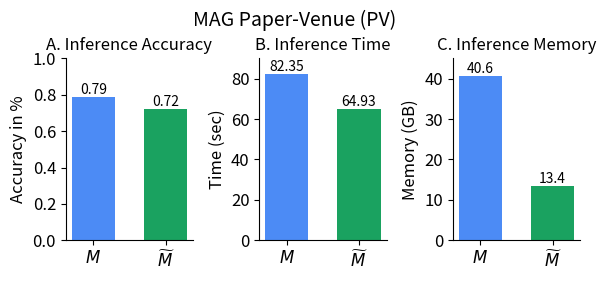

Python code for this plot:
import matplotlib.pyplot as plt
import numpy as np

plt.rcParams.update({'font.size': 10})
# Data
models = [r'$M$', r'$\widetilde{M}$']#['KG-TOSA', 'KG-WISE']
test_accuracy = [0.79, 0.72]  # Dummy values for Test Accuracy
kg_tosa_pre_model_inf = [25.91,	19.02,	37.42]  # Teacher, Student
wise_pre_model_inf = [13.35,	4.18,	47.4]# Train, Prune, Re-train
train_memory_gkd = [40.59]  # Dummy values for Train Memory (Non-stacked)
train_memory_gcnp = [13.38]  # Dummy values for Train Memory (Non-stacked)

# Create figure and subplots
fig, axs = plt.subplots(1, 3, figsize=(6, 3))
width = 0.6
fig.suptitle('MAG Paper-Venue (PV)', fontsize=14,y =0.92)

# fig.suptitle('KG-TOSA and KG-WISE Comparison ',y=1.05,fontsize=16)
# Test Accuracy Plot
bars = axs[0].bar(models, test_accuracy, width, color=['#4c8bf5', '#1aa260'])
axs[0].set_ylabel('Accuracy in %', fontsize=12)
axs[0].set_title('A. Inference Accuracy', fontsize=12)
axs[0].set_ylim(0, 1)
axs[0].spines['top'].set_visible(False)
axs[0].spines['right'].set_visible(False)
# Add text values on top of bars
for bar in bars:
    yval = bar.get_height()
    axs[0].text(bar.get_x() + bar.get_width()/2, yval , f'{yval:.2f}', ha='center', va='bottom', fontsize=10,)

#F1BB71  #ede658  #4c8bf5   #1aa260
# Training Time Plot (Stacked)
# Calculate total training times
kg_tosa_total_time = np.sum(kg_tosa_pre_model_inf)
wise_total_time = np.sum(wise_pre_model_inf)

# Training Time Plot (Single Bar)
bars_train_time = axs[1].bar(models, [kg_tosa_total_time, wise_total_time], width, color=['#4c8bf5', '#1aa260'])

axs[1].set_ylabel('Time (sec)', fontsize=12)
axs[1].set_title('B. Inference Time', fontsize=12)
axs[1].set_ylim((0, 90))
axs[1].spines['top'].set_visible(False)
axs[1].spines['right'].set_visible(False)
# Add text values on top of bars
for bar in bars_train_time:
    yval = bar.get_height()
    axs[1].text(bar.get_x() + bar.get_width()/2, yval, f'{yval:.2f}', ha='center', va='bottom', fontsize=10)
# Manually add the legend to avoid duplication
# fig.legend([bar1, bar2, bar3],  # Add only the unique bars to the legend
              # ['Pre-Process', 'Model Load', 'Inference'],  # Provide corresponding unique labels
              # loc='upper left', bbox_to_anchor=(0.32, 1.05), ncol=3)

# axs[1].legend(loc='upper left', bbox_to_anchor=(0.8, 1), ncol=1)

# Add text values on top of stacked bars
# For GKD
# total = 0
# for i,b in enumerate([bar1, bar2,bar3]):
#     for bar in b:
#         total +=bar.get_height()
#         if i == 2: 
#             axs[1].text(bar.get_x() + bar.get_width()/2, bar.get_height() + bar.get_y() + 0, 
#                         f'{total:.2f}', ha='center', va='bottom', fontsize=10,)

# # For GCNP
# total = 0
# total_gcnp_height = np.array(wise_pre_model_inf).sum()
# for i,b in enumerate([bar4, bar5, bar6]):
#     for bar in b:
#         total += bar.get_height()
#         if i==2:
#             axs[1].text(bar.get_x() + bar.get_width()/2, bar.get_height() + bar.get_y() + 0, 
#                         f'{total:.2f}', ha='center', va='bottom', fontsize=10,)

# Train Memory Plot (Non-Stacked)
bars_memory_gkd = axs[2].bar(models[0], train_memory_gkd[0], width, label='Train Memory', color='#4c8bf5')
bars_memory_gcnp = axs[2].bar(models[1], train_memory_gcnp[0], width, label='Train Memory', color='#1aa260')

axs[2].set_ylabel('Memory (GB)', fontsize=12)
axs[2].set_title('C. Inference Memory', fontsize=12)
axs[2].set_ylim((0,45))
axs[2].spines['top'].set_visible(False)
axs[2].spines['right'].set_visible(False)
# axs[2].legend(loc='upper left', bbox_to_anchor=(0.8, 1), ncol=1)

# Add text values for non-stacked bars
for b in [bars_memory_gkd, bars_memory_gcnp]:
    for bar in b:
        yval = bar.get_height()
        axs[2].text(bar.get_x() + bar.get_width()/2, yval , f'{yval:.1f}', ha='center', va='bottom', fontsize=10,)

# Formatting
for ax in axs:
    ax.set_xticks(models)
    ax.set_xticklabels(models, fontsize=12)
    ax.tick_params(axis='y', labelsize=12)

# Layout adjustment
plt.tight_layout()

# Show the plot
# plt.show()
plt.savefig('MAG.pdf', dpi=1200, bbox_inches='tight',format='pdf')
plt.show()

